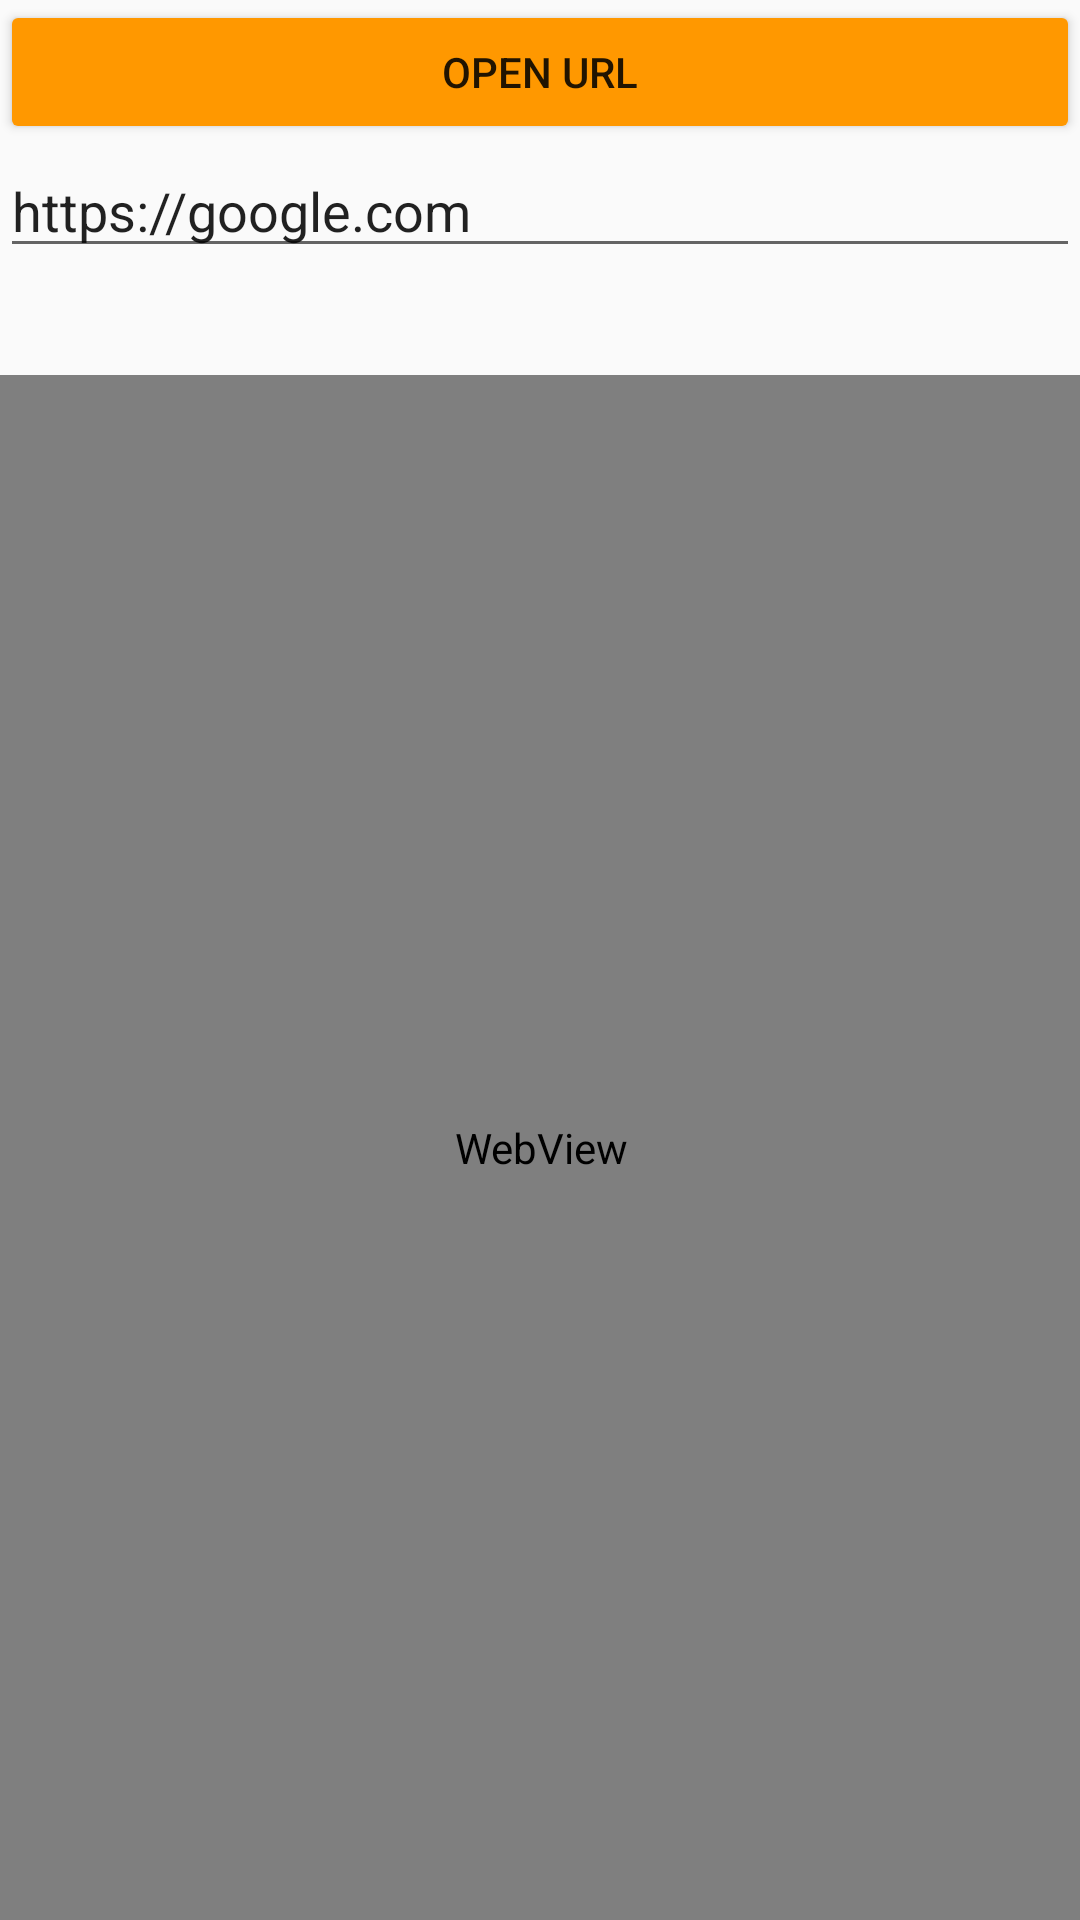

Write the Android layout XML for this screen, with the resource values it uses.
<!-- AndroidManifest.xml: application theme AppTheme -->
<!-- res/layout/activity_web_view_basics.xml -->
<?xml version="1.0" encoding="utf-8"?>
<androidx.constraintlayout.widget.ConstraintLayout xmlns:android="http://schemas.android.com/apk/res/android"
    xmlns:app="http://schemas.android.com/apk/res-auto"
    xmlns:tools="http://schemas.android.com/tools"
    android:layout_width="match_parent"
    android:layout_height="match_parent"
    tools:context=".WebViewBasics">

    <Button
        android:id="@+id/button_open_url_webViewBasics"
        android:layout_width="match_parent"
        android:layout_height="wrap_content"
        android:text="Open URL"
        app:layout_constraintEnd_toEndOf="parent"
        app:layout_constraintTop_toTopOf="parent" />

    <EditText
        android:id="@+id/url_web_view"
        android:layout_width="match_parent"
        android:layout_height="wrap_content"
        android:ems="10"
        android:inputType="textPersonName"
        android:text="https://google.com"
        app:layout_constraintEnd_toEndOf="parent"
        app:layout_constraintHorizontal_bias="1.0"
        app:layout_constraintStart_toStartOf="parent"
        app:layout_constraintTop_toBottomOf="@+id/button_open_url_webViewBasics" />

    <WebView
        android:id="@+id/web_view"
        android:layout_width="409dp"
        android:layout_height="515dp"
        app:layout_constraintBottom_toBottomOf="parent"
        app:layout_constraintEnd_toEndOf="parent"
        app:layout_constraintStart_toStartOf="parent"
        app:layout_constraintTop_toBottomOf="@+id/url_web_view"
        app:layout_constraintVertical_bias="1.0" />
</androidx.constraintlayout.widget.ConstraintLayout>
<!-- resources referenced by this layout -->
<resources>
  <style name="AppTheme" parent="Theme.AppCompat.Light">
          
          <item name="colorPrimary">#FF9800</item>
          
          <item name="colorButtonNormal">#FF9800 </item>
      </style>
</resources>
